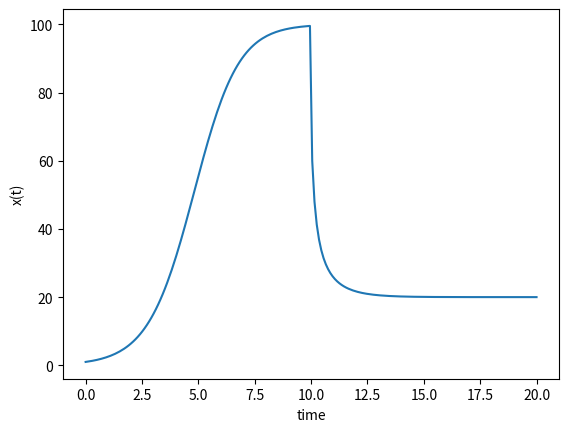

Write the Python code that produced this figure.
import numpy as np
from scipy.integrate import odeint
import matplotlib.pyplot as plt
#This ODE model represents the dynamics of the amount of radioactive material:
#dX/dt=rX(1-X/K)
#where X(t) is the population size, and r and K are the model parameters.

def model(x,t):
    K=100
    if t>10:
        K=20
    dxdt = r*x*(1-x/K)*dt
    print("Time is : "+str(t)+" and  "+str(dxdt)+ " k is "+str(K))
    return dxdt
# initial conditions for x0,r and 
x0,r,dt=1,1,0.1
#maximum time
tmax=20
numOfsamples=tmax/dt
print("samples"+str(numOfsamples))
# time points
t = np.linspace(0,tmax,num=int(numOfsamples))
print(t)
# solve ODE
#x = odeint(model,x0,t)
x = np.zeros(int(numOfsamples))
i=0
for j in t:
    if i==0:
        x[i]=x0
        print(x[i])
    else:
        x[i]=x[i-1]+model(x[i-1],j)
        print(x[i])
    i=i+1

# plot results
plt.plot(t,x)
plt.xlabel('time')
plt.ylabel('x(t)')
plt.show()
